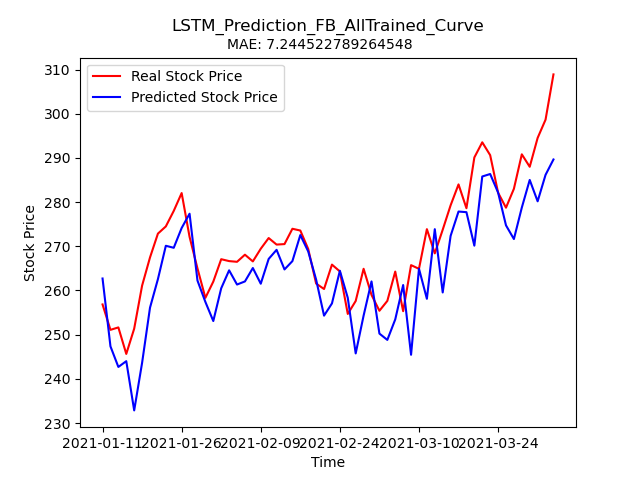

The table this chart was drawn from, first rows:
Stock, Date, Real_Price, Predicted_Price
FB, 2021-01-11, 256.8, 262.7
FB, 2021-01-12, 251.1, 247.4
FB, 2021-01-13, 251.6, 242.7
FB, 2021-01-14, 245.6, 244
FB, 2021-01-15, 251.4, 232.9
FB, 2021-01-19, 261.1, 243.6
FB, 2021-01-20, 267.5, 256.1
FB, 2021-01-21, 272.9, 262.6
FB, 2021-01-22, 274.5, 270.1
FB, 2021-01-25, 278, 269.7
FB, 2021-01-26, 282.1, 274.1
FB, 2021-01-27, 272.1, 277.4
FB, 2021-01-28, 265.0, 262.2
FB, 2021-01-29, 258.3, 257.4
FB, 2021-02-01, 262, 253.1
FB, 2021-02-02, 267.1, 260.5
FB, 2021-02-03, 266.6, 264.6
FB, 2021-02-04, 266.5, 261.3
FB, 2021-02-05, 268.1, 262
FB, 2021-02-08, 266.6, 265.1
FB, 2021-02-09, 269.4, 261.5
FB, 2021-02-10, 271.9, 267.1
FB, 2021-02-11, 270.4, 269.2
FB, 2021-02-12, 270.5, 264.8
FB, 2021-02-16, 274, 266.6
FB, 2021-02-17, 273.6, 272.5
FB, 2021-02-18, 269.4, 268.8
FB, 2021-02-19, 261.6, 262.5
FB, 2021-02-22, 260.3, 254.3
FB, 2021-02-23, 265.9, 257.1
FB, 2021-02-24, 264.3, 264.5
FB, 2021-02-25, 254.7, 258.3
FB, 2021-02-26, 257.6, 245.7
FB, 2021-03-01, 264.9, 254.3
FB, 2021-03-02, 259.0, 262
FB, 2021-03-03, 255.4, 250.2
FB, 2021-03-04, 257.6, 248.8
FB, 2021-03-05, 264.3, 253.5
FB, 2021-03-08, 255.3, 261.2
FB, 2021-03-09, 265.7, 245.4
FB, 2021-03-10, 264.9, 264.9
FB, 2021-03-11, 273.9, 258.1
FB, 2021-03-12, 268.4, 273.9
FB, 2021-03-15, 273.8, 259.6
FB, 2021-03-16, 279.3, 272.4
FB, 2021-03-17, 284, 277.9
FB, 2021-03-18, 278.6, 277.7
FB, 2021-03-19, 290.1, 270.1
FB, 2021-03-22, 293.5, 285.8
FB, 2021-03-23, 290.6, 286.4
FB, 2021-03-24, 282.1, 282.2
FB, 2021-03-25, 278.7, 274.7
FB, 2021-03-26, 283, 271.6
FB, 2021-03-29, 290.8, 278.8
FB, 2021-03-30, 288.0, 285
FB, 2021-03-31, 294.5, 280.2
FB, 2021-04-01, 298.7, 286.2
FB, 2021-04-05, 308.9, 289.7
